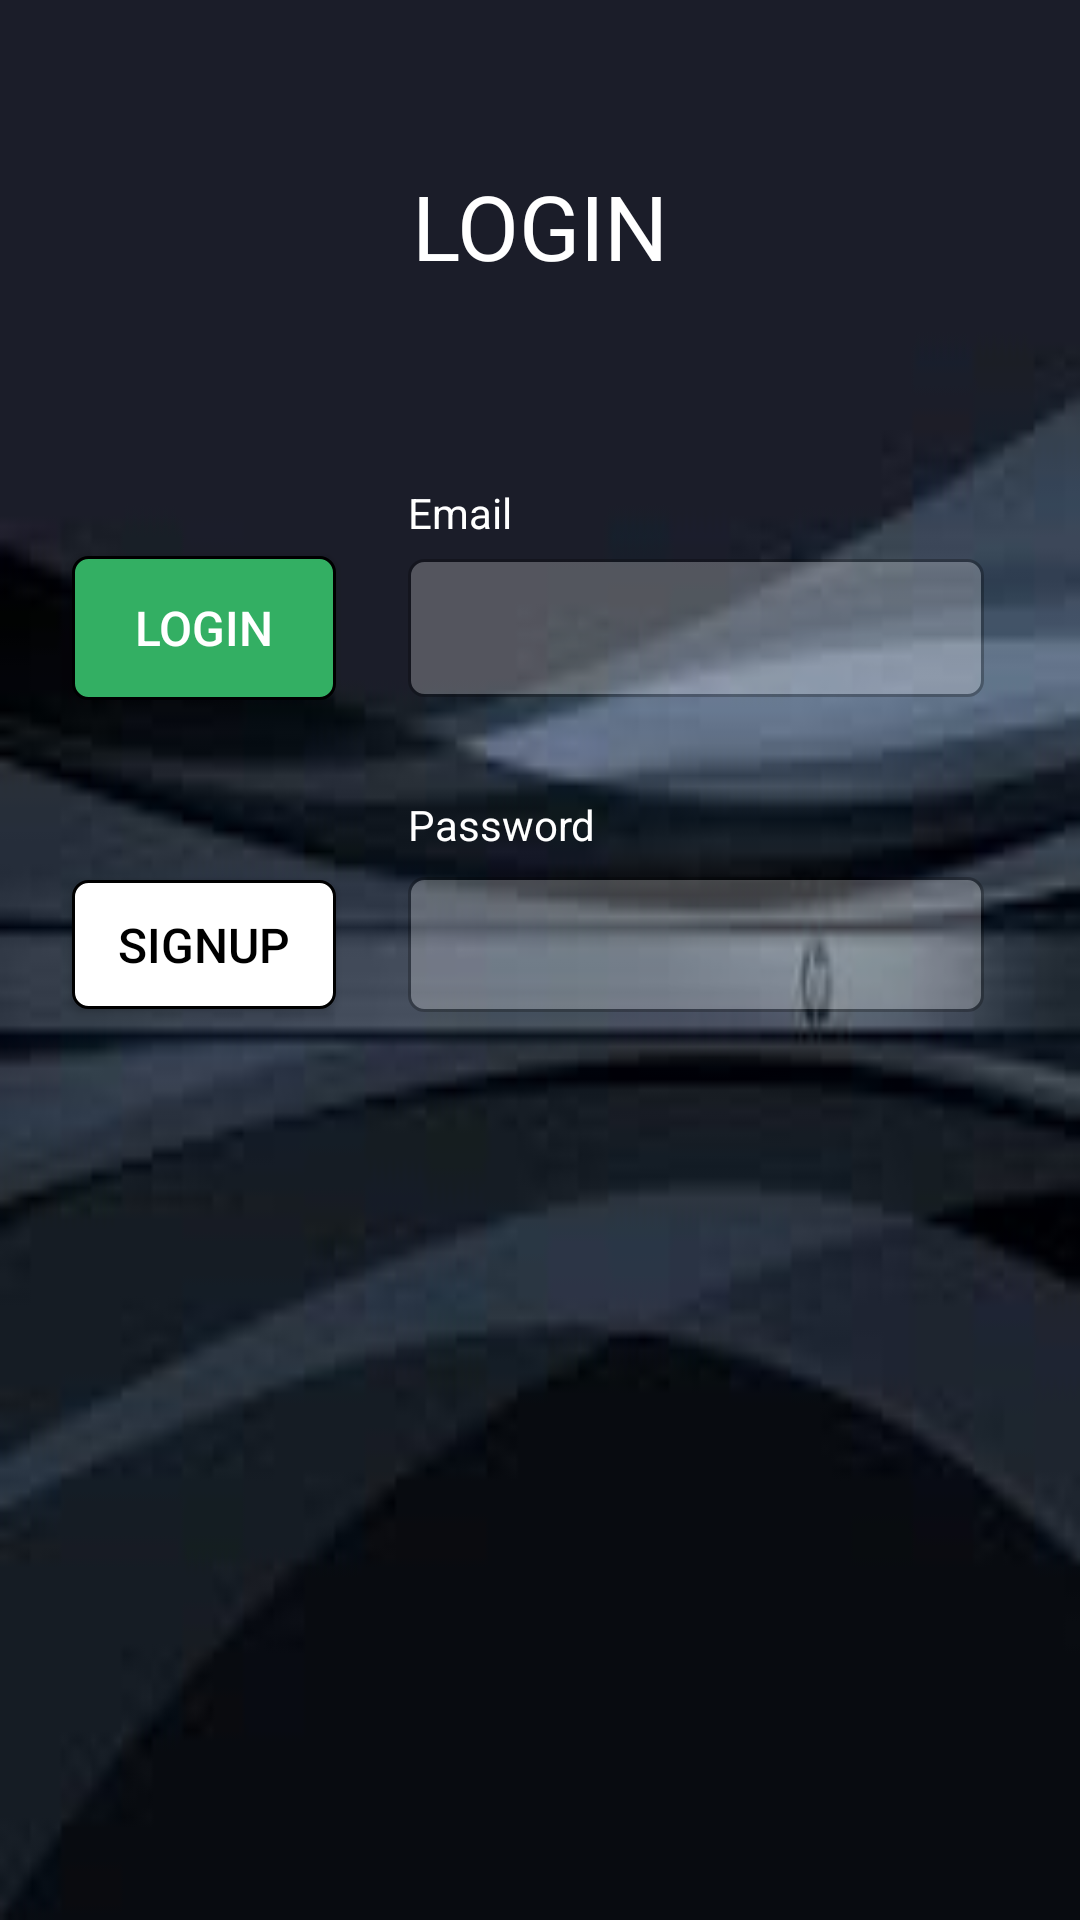

Write the Android layout XML for this screen, with the resource values it uses.
<!-- AndroidManifest.xml: application theme AppTheme -->
<!-- res/layout/fragment_login.xml -->
<?xml version="1.0" encoding="utf-8"?>
<android.support.constraint.ConstraintLayout xmlns:android="http://schemas.android.com/apk/res/android"
    xmlns:app="http://schemas.android.com/apk/res-auto"
    xmlns:tools="http://schemas.android.com/tools"
    android:id="@+id/rootView"
    android:layout_width="match_parent"
    android:layout_height="match_parent"
    android:background="@drawable/background_login">


    <Button
        android:id="@+id/btnLogin"
        android:layout_width="wrap_content"
        android:layout_height="wrap_content"
        android:layout_marginStart="24dp"
        android:layout_marginTop="90dp"
        android:layout_marginEnd="8dp"
        android:layout_marginBottom="8dp"
        android:background="@drawable/loginbuttonshape"
        android:text="@string/btn_login"
        android:textColor="@android:color/white"
        android:textSize="16sp"
        app:layout_constraintBottom_toBottomOf="parent"
        app:layout_constraintEnd_toStartOf="@+id/edtEmail"
        app:layout_constraintHorizontal_bias="0.022"
        app:layout_constraintStart_toStartOf="parent"
        app:layout_constraintTop_toBottomOf="@+id/textView"
        app:layout_constraintVertical_bias="0.0" />

    <Button
        android:id="@+id/btnSignup"
        android:layout_width="wrap_content"
        android:layout_height="43dp"
        android:layout_marginTop="60dp"
        android:background="@drawable/default_button_shape"
        android:text="@string/btn_signup"
        android:textColor="@android:color/black"
        android:textSize="16sp"
        app:layout_constraintEnd_toEndOf="@+id/btnLogin"
        app:layout_constraintHorizontal_bias="0.0"
        app:layout_constraintStart_toStartOf="@+id/btnLogin"
        app:layout_constraintTop_toBottomOf="@+id/btnLogin" />

    <ImageView
        android:id="@+id/imageView"
        android:layout_width="56dp"
        android:layout_height="56dp"
        android:layout_marginTop="50dp"
        app:layout_constraintEnd_toEndOf="@+id/btnSignup"
        app:layout_constraintStart_toStartOf="@+id/btnSignup"
        app:layout_constraintTop_toBottomOf="@+id/btnSignup"
        app:srcCompat="@drawable/icon_facebook"
        tools:ignore="ContentDescription,MissingConstraints" />

    <ImageView
        android:id="@+id/imageView2"
        android:layout_width="56dp"
        android:layout_height="56dp"
        android:layout_marginTop="32dp"
        android:layout_marginEnd="8dp"
        app:layout_constraintEnd_toEndOf="@+id/imageView"
        app:layout_constraintStart_toStartOf="@+id/imageView"
        app:layout_constraintTop_toBottomOf="@+id/imageView"
        app:srcCompat="@drawable/google_plus"
        tools:ignore="ContentDescription" />

    <TextView
        android:id="@+id/textView"
        android:layout_width="wrap_content"
        android:layout_height="wrap_content"
        android:layout_marginStart="162dp"
        android:layout_marginTop="55dp"
        android:layout_marginEnd="162dp"
        android:layout_marginBottom="8dp"
        android:text="@string/btn_login"
        android:textColor="@android:color/white"
        android:textSize="30sp"
        app:layout_constraintBottom_toBottomOf="parent"
        app:layout_constraintEnd_toEndOf="parent"
        app:layout_constraintStart_toStartOf="parent"
        app:layout_constraintTop_toTopOf="parent"
        app:layout_constraintVertical_bias="0.0" />

    <EditText
        android:id="@+id/edtEmail"
        android:layout_width="0dp"
        android:layout_height="46dp"
        android:layout_marginStart="16dp"
        android:layout_marginEnd="32dp"
        android:alpha="0.25"
        android:background="@drawable/default_edt"
        android:ems="10"
        android:gravity="center_vertical"
        android:inputType="textEmailAddress"
        android:textColor="@android:color/black"
        android:textColorHint="@android:color/white"
        app:layout_constraintBottom_toBottomOf="@+id/btnLogin"
        app:layout_constraintEnd_toEndOf="parent"
        app:layout_constraintStart_toEndOf="@+id/btnLogin"
        app:layout_constraintTop_toTopOf="@+id/btnLogin"
        tools:ignore="Autofill,LabelFor" />

    <TextView
        android:id="@+id/textView2"
        android:layout_width="0dp"
        android:layout_height="17dp"
        android:layout_marginTop="105dp"
        android:layout_marginEnd="32dp"
        android:layout_marginBottom="8dp"
        android:text="@string/tv_email"
        android:textColor="@android:color/white"
        app:layout_constraintBottom_toTopOf="@+id/edtEmail"
        app:layout_constraintEnd_toEndOf="parent"
        app:layout_constraintHorizontal_bias="0.0"
        app:layout_constraintStart_toStartOf="@+id/edtEmail"
        app:layout_constraintTop_toBottomOf="@+id/textView"
        app:layout_constraintVertical_bias="1.0" />

    <TextView
        android:id="@+id/textView3"
        android:layout_width="0dp"
        android:layout_height="wrap_content"
        android:layout_marginBottom="8dp"
        android:text="@string/tv_password"
        android:textColor="@android:color/white"
        app:layout_constraintBottom_toTopOf="@+id/edtPassWord"
        app:layout_constraintEnd_toEndOf="@+id/edtEmail"
        app:layout_constraintStart_toStartOf="@+id/edtEmail" />

    <EditText
        android:id="@+id/edtPassWord"
        android:layout_width="0dp"
        android:layout_height="45dp"
        android:alpha="0.25"
        android:background="@drawable/default_edt"
        android:ems="10"
        android:gravity="center_vertical"
        android:inputType="textPassword"
        android:textColor="@android:color/black"
        android:textColorHint="@android:color/white"
        app:layout_constraintBottom_toBottomOf="@+id/btnSignup"
        app:layout_constraintEnd_toEndOf="@+id/textView3"
        app:layout_constraintStart_toStartOf="@+id/textView3"
        app:layout_constraintTop_toTopOf="@+id/btnSignup"
        tools:ignore="Autofill,LabelFor" />
</android.support.constraint.ConstraintLayout>
<!-- resources referenced by this layout -->
<resources>
  <!-- drawable background_login: jpeg bitmap (drawable, 3107 bytes) -->
  <!-- drawable default_button_shape (drawable) -->
  <?xml version="1.0" encoding="utf-8"?>
  <shape xmlns:android="http://schemas.android.com/apk/res/android"
      android:shape="rectangle">
      <solid android:color="@android:color/white" />
      <corners android:radius="5dp" />
      <stroke android:width="1dp" />
  </shape>
  <!-- drawable default_edt (drawable-v24) -->
  <?xml version="1.0" encoding="utf-8"?>
  <shape xmlns:android="http://schemas.android.com/apk/res/android"
      android:shape="rectangle">
      <solid android:color="@android:color/white"  />
      <corners
          android:radius="5dp" />
      <stroke android:width="1dp" />
  </shape>
  <!-- drawable loginbuttonshape (drawable) -->
  <?xml version="1.0" encoding="utf-8"?>
  <shape xmlns:android="http://schemas.android.com/apk/res/android"
      android:shape="rectangle">
      <solid android:color="#33af63" />
      <corners
          android:radius="5dp" />
      <stroke android:width="1dp" />
  </shape>
  <string name="btn_login">LOGIN</string>
  <string name="btn_signup">Signup</string>
  <string name="tv_email">Email</string>
  <string name="tv_password">Password</string>
  <style name="AppTheme" parent="Theme.AppCompat.Light.NoActionBar">
          
          <item name="colorPrimary">@color/colorPrimary</item>
          <item name="colorPrimaryDark">@color/colorPrimary</item>
          <item name="colorAccent">@color/colorAccent</item>
          <item name="android:windowActivityTransitions">true</item>
          <item name="android:windowContentTransitions">true</item>
      </style>
  <color name="colorPrimary">#000000</color>
  <color name="colorAccent">#000000</color>
</resources>
